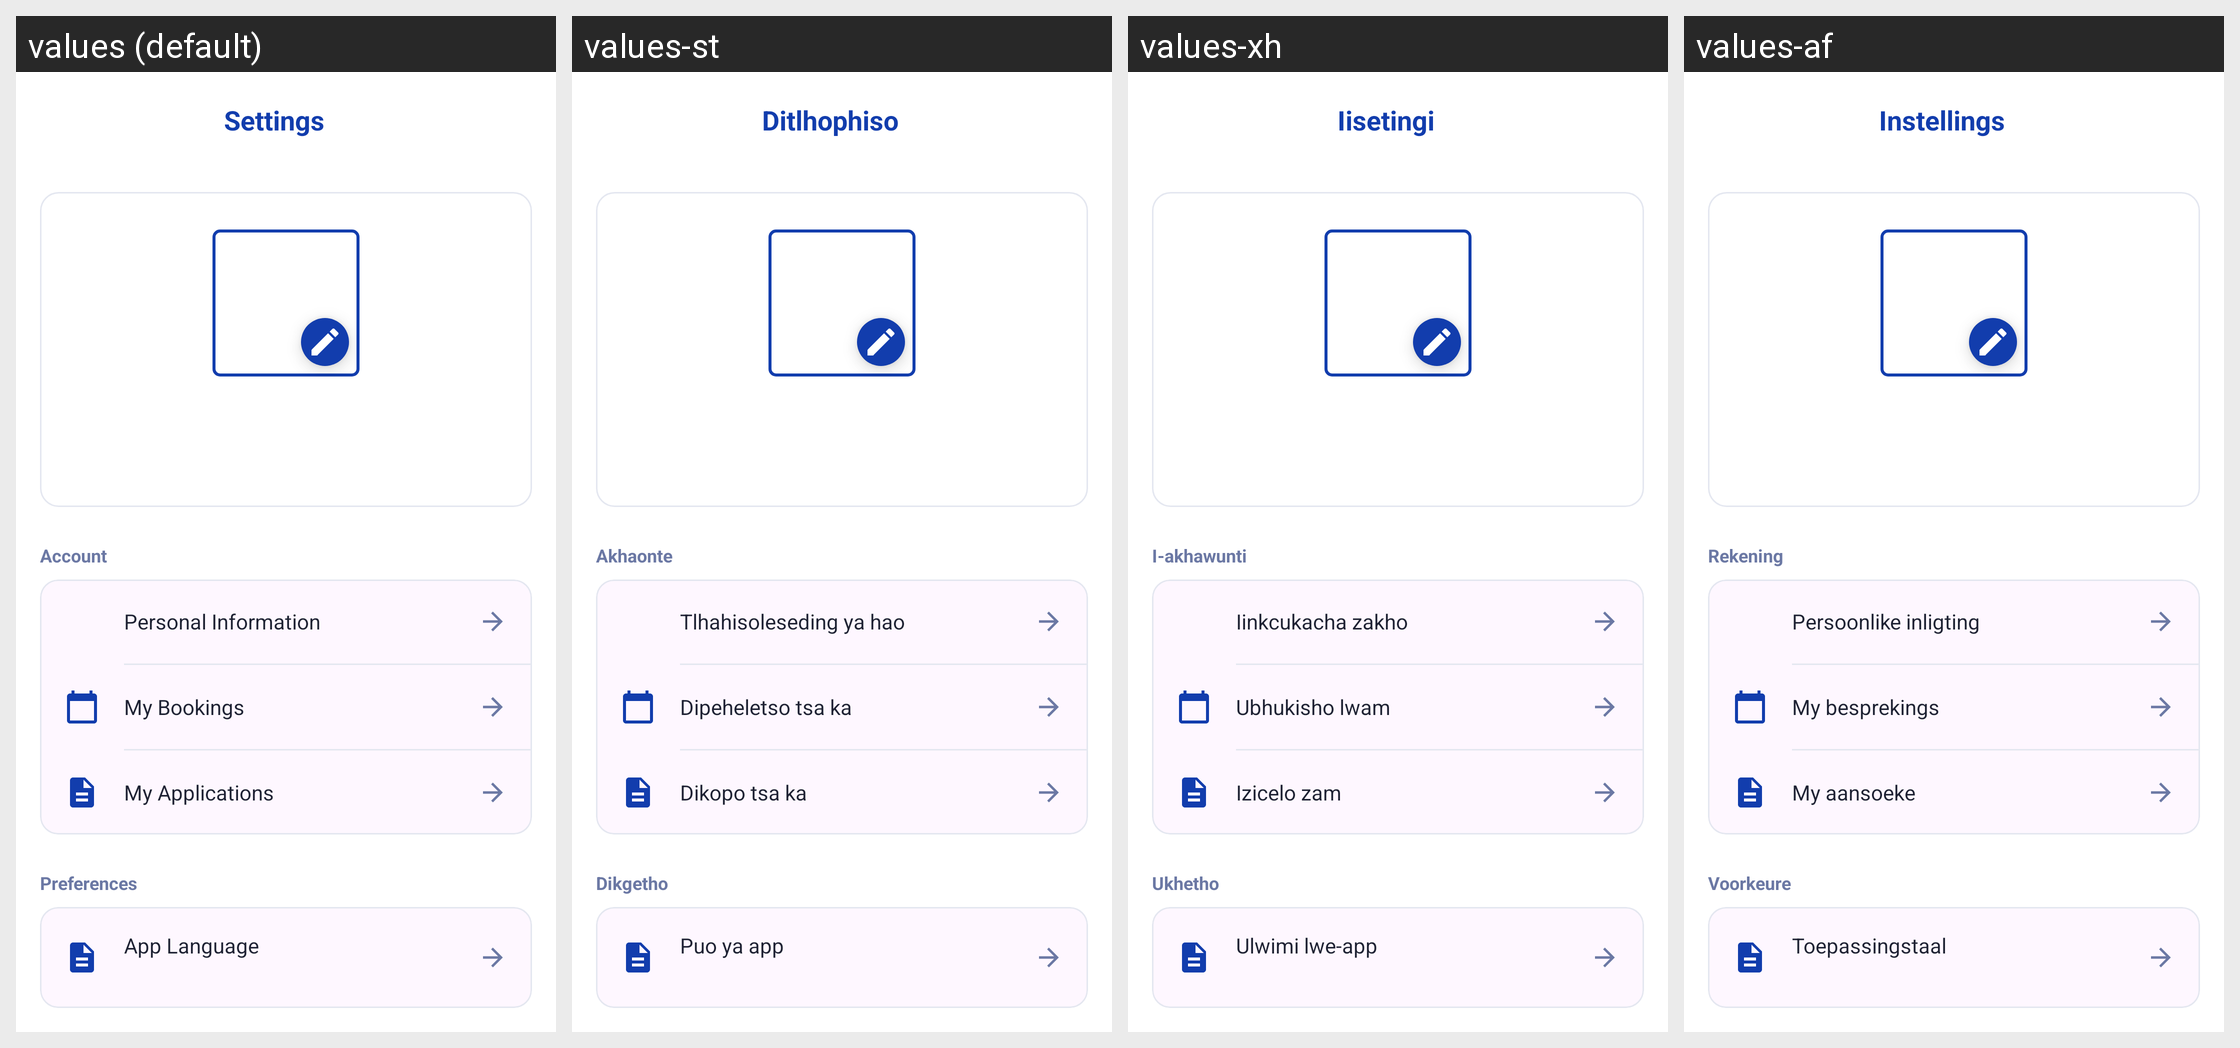

For this localized Android screen grid, give each drawn string resource with its value in every locale shown.
Android screen res/layout/activity_student_profile.xml rendered under 4 locales, left to right: values (default), values-st, values-xh, values-af. Device: Nexus 5 (rendered at 1080×1920; each locale shown at half size, 540×960, under a caption strip naming it); theme Theme.BenSuetStay.
Other locales in the repository, not shown: values-nr, values-ss, values-tn, values-ts, values-ve, values-zu.
Strings drawn on this screen, with the default value and each locale's value (text and hints the layout hard-codes, and strings that could not be matched under every locale, appear in the picture but are not listed):

settings
  values: Settings
  values-st: Ditlhophiso
  values-xh: Iisetingi
  values-af: Instellings

account
  values: Account
  values-st: Akhaonte
  values-xh: I-akhawunti
  values-af: Rekening

personal_information
  values: Personal Information
  values-st: Tlhahisoleseding ya hao
  values-xh: Iinkcukacha zakho
  values-af: Persoonlike inligting

my_bookings
  values: My Bookings
  values-st: Dipeheletso tsa ka
  values-xh: Ubhukisho lwam
  values-af: My besprekings

my_applications
  values: My Applications
  values-st: Dikopo tsa ka
  values-xh: Izicelo zam
  values-af: My aansoeke

preferences
  values: Preferences
  values-st: Dikgetho
  values-xh: Ukhetho
  values-af: Voorkeure

app_language
  values: App Language
  values-st: Puo ya app
  values-xh: Ulwimi lwe-app
  values-af: Toepassingstaal
